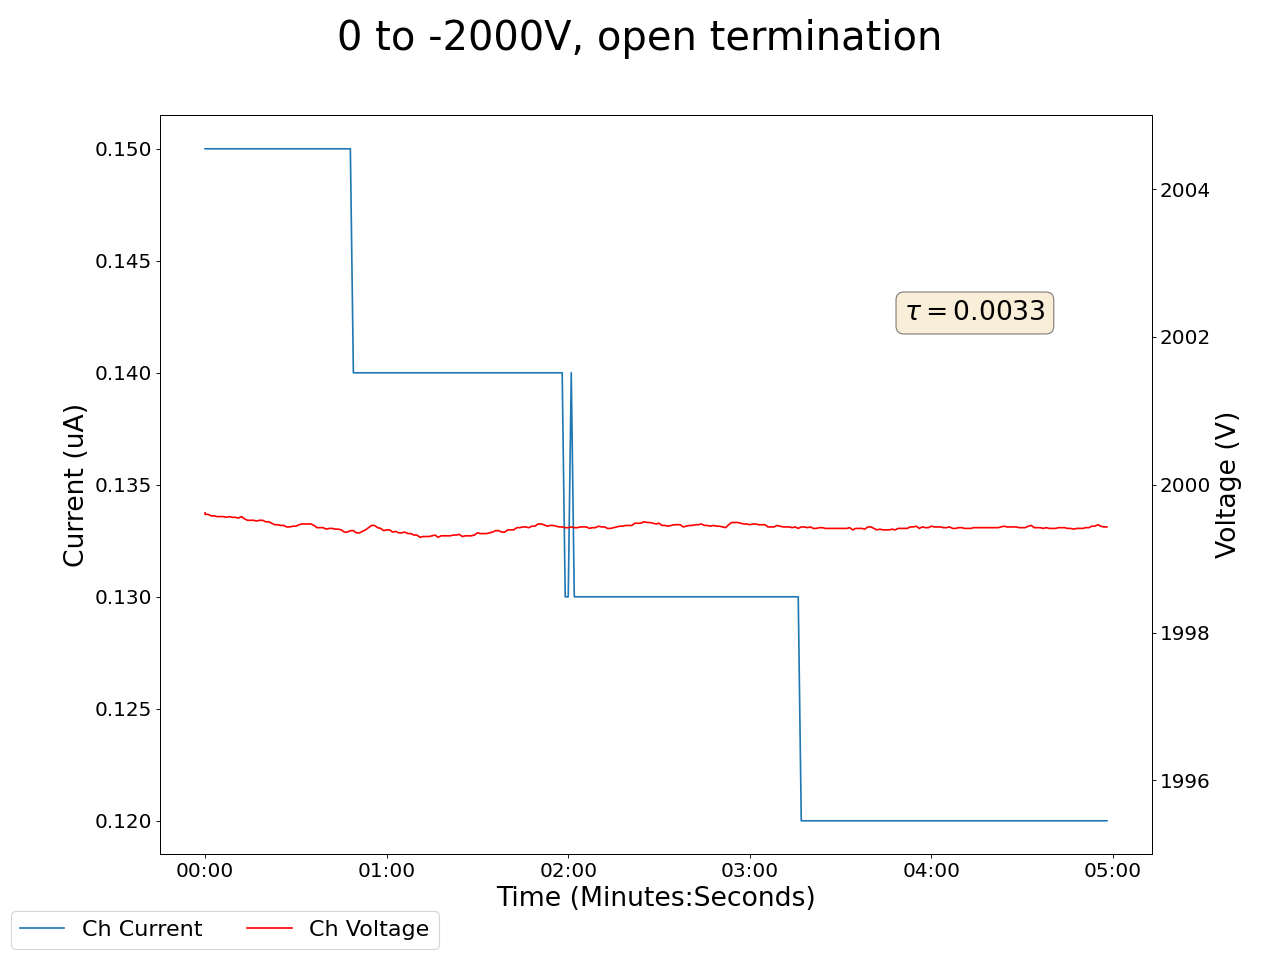

The file beside this chart, header and first rows:
2025-04-17 15:02:10.410389, 0.44999998807907104, 0.0, 0.09000000357627869, 0.0, 0.0, 0.0, 0.1899999976158142, 0.0, 0.03999999910593033, 0.0, 0.0, 0.0, 0.17000000178813934, 0.0, 0.9700000286102295, 0.0, 1999.6199951171875, 0.15000000596046448, 2000.02001953125, 0.14000000059604645, 1999.6199951171875, 0.3799999952316284, 2000.43994140625
2025-04-17 15:02:11.410279, 0.45, 0.0, 0.09, 0.0, 0.0, 0.0, 0.19, 0.0, 0.04, 0.0, 0.0, 0.0, 0.17, 0.0, 0.97, 0.0, 2000, 0.15, 2000, 0.14, 2000, 0.38, 2000
2025-04-17 15:02:12.410279, 0.45, 0.0, 0.09, 0.0, 0.0, 0.0, 0.19, 0.0, 0.04, 0.0, 0.0, 0.0, 0.17, 0.0, 0.97, 0.0, 2000, 0.15, 2000, 0.14, 2000, 0.38, 2000
2025-04-17 15:02:13.410278, 0.45, 0.0, 0.09, 0.0, 0.0, 0.0, 0.19, 0.0, 0.04, 0.0, 0.0, 0.0, 0.17, 0.0, 0.97, 0.0, 2000, 0.15, 2000, 0.14, 2000, 0.38, 2000
2025-04-17 15:02:14.410278, 0.44, 0.0, 0.09, 0.0, 0.0, 0.0, 0.19, 0.0, 0.04, 0.0, 0.0, 0.0, 0.17, 0.0, 0.97, 0.0, 2000, 0.15, 2000, 0.14, 2000, 0.38, 2000
2025-04-17 15:02:15.410279, 0.44, 0.0, 0.09, 0.0, 0.0, 0.0, 0.19, 0.0, 0.04, 0.0, 0.0, 0.0, 0.17, 0.0, 0.96, 0.0, 2000, 0.15, 2000, 0.14, 2000, 0.38, 2000
2025-04-17 15:02:16.410279, 0.44, 0.0, 0.09, 0.0, 0.0, 0.0, 0.19, 0.0, 0.04, 0.0, 0.0, 0.0, 0.17, 0.0, 0.96, 0.0, 2000, 0.15, 2000, 0.14, 2000, 0.37, 2000
2025-04-17 15:02:17.410279, 0.44, 0.0, 0.09, 0.0, 0.0, 0.0, 0.19, 0.0, 0.04, 0.0, 0.0, 0.0, 0.17, 0.0, 0.96, 0.0, 2000, 0.15, 2000, 0.14, 2000, 0.37, 2000
2025-04-17 15:02:18.410280, 0.44, 0.0, 0.09, 0.0, 0.0, 0.0, 0.19, 0.0, 0.04, 0.0, 0.0, 0.0, 0.17, 0.0, 0.96, 0.0, 2000, 0.15, 2000, 0.14, 2000, 0.37, 2000
2025-04-17 15:02:19.410279, 0.44, 0.0, 0.09, 0.0, 0.0, 0.0, 0.19, 0.0, 0.04, 0.0, 0.0, 0.0, 0.17, 0.0, 0.96, 0.0, 2000, 0.15, 2000, 0.14, 2000, 0.37, 2000
2025-04-17 15:02:20.410279, 0.44, 0.0, 0.09, 0.0, 0.0, 0.0, 0.19, 0.0, 0.04, 0.0, 0.0, 0.0, 0.17, 0.0, 0.96, 0.0, 2000, 0.15, 2000, 0.14, 2000, 0.37, 2000
2025-04-17 15:02:21.410279, 0.44, 0.0, 0.09, 0.0, 0.0, 0.0, 0.19, 0.0, 0.04, 0.0, 0.0, 0.0, 0.17, 0.0, 0.96, 0.0, 2000, 0.15, 2000, 0.14, 2000, 0.37, 2000
2025-04-17 15:02:22.410279, 0.44, 0.0, 0.09, 0.0, 0.0, 0.0, 0.19, 0.0, 0.04, 0.0, 0.0, 0.0, 0.17, 0.0, 0.96, 0.0, 2000, 0.15, 2000, 0.14, 2000, 0.37, 2000
2025-04-17 15:02:23.410279, 0.44, 0.0, 0.09, 0.0, 0.0, 0.0, 0.19, 0.0, 0.04, 0.0, 0.0, 0.0, 0.17, 0.0, 0.96, 0.0, 2000, 0.15, 2000, 0.14, 2000, 0.37, 2000
2025-04-17 15:02:24.410279, 0.44, 0.0, 0.09, 0.0, 0.0, 0.0, 0.19, 0.0, 0.04, 0.0, 0.0, 0.0, 0.17, 0.0, 0.96, 0.0, 2000, 0.15, 2000, 0.14, 2000, 0.36, 2000
2025-04-17 15:02:25.410279, 0.44, 0.0, 0.09, 0.0, 0.0, 0.0, 0.19, 0.0, 0.04, 0.0, 0.0, 0.0, 0.17, 0.0, 0.96, 0.0, 2000, 0.15, 2000, 0.14, 2000, 0.36, 2000
2025-04-17 15:02:26.410279, 0.44, 0.0, 0.09, 0.0, 0.0, 0.0, 0.19, 0.0, 0.04, 0.0, 0.0, 0.0, 0.17, 0.0, 0.96, 0.0, 2000, 0.15, 2000, 0.14, 2000, 0.36, 2000
2025-04-17 15:02:27.410279, 0.44, 0.0, 0.09, 0.0, 0.0, 0.0, 0.19, 0.0, 0.04, 0.0, 0.0, 0.0, 0.17, 0.0, 0.96, 0.0, 2000, 0.15, 2000, 0.14, 2000, 0.36, 2000
2025-04-17 15:02:28.410278, 0.44, 0.0, 0.09, 0.0, 0.0, 0.0, 0.19, 0.0, 0.04, 0.0, 0.0, 0.0, 0.17, 0.0, 0.96, 0.0, 2000, 0.15, 2000, 0.14, 2000, 0.36, 2000
2025-04-17 15:02:29.410278, 0.44, 0.0, 0.09, 0.0, 0.0, 0.0, 0.19, 0.0, 0.04, 0.0, 0.0, 0.0, 0.17, 0.0, 0.96, 0.0, 2000, 0.15, 2000, 0.14, 2000, 0.36, 2000
2025-04-17 15:02:30.410279, 0.44, 0.0, 0.09, 0.0, 0.0, 0.0, 0.19, 0.0, 0.04, 0.0, 0.0, 0.0, 0.17, 0.0, 0.96, 0.0, 2000, 0.15, 2000, 0.14, 2000, 0.36, 2000
2025-04-17 15:02:31.410279, 0.44, 0.0, 0.08, 0.0, 0.0, 0.0, 0.19, 0.0, 0.04, 0.0, 0.0, 0.0, 0.17, 0.0, 0.96, 0.0, 2000, 0.15, 2000, 0.14, 2000, 0.36, 2000
2025-04-17 15:02:32.410279, 0.44, 0.0, 0.08, 0.0, 0.0, 0.0, 0.19, 0.0, 0.04, 0.0, 0.0, 0.0, 0.17, 0.0, 0.96, 0.0, 2000, 0.15, 2000, 0.14, 2000, 0.35, 2000
2025-04-17 15:02:33.410278, 0.44, 0.0, 0.08, 0.0, 0.0, 0.0, 0.19, 0.0, 0.04, 0.0, 0.0, 0.0, 0.17, 0.0, 0.96, 0.0, 1999, 0.15, 2000, 0.14, 2000, 0.35, 2000
2025-04-17 15:02:34.410278, 0.44, 0.0, 0.08, 0.0, 0.0, 0.0, 0.19, 0.0, 0.04, 0.0, 0.0, 0.0, 0.17, 0.0, 0.96, 0.0, 1999, 0.15, 2000, 0.14, 2000, 0.35, 2000
2025-04-17 15:02:35.410278, 0.44, 0.0, 0.08, 0.0, 0.0, 0.0, 0.19, 0.0, 0.04, 0.0, 0.0, 0.0, 0.17, 0.0, 0.96, 0.0, 1999, 0.15, 2000, 0.14, 2000, 0.35, 2000
2025-04-17 15:02:36.410278, 0.44, 0.0, 0.08, 0.0, 0.0, 0.0, 0.19, 0.0, 0.04, 0.0, 0.0, 0.0, 0.17, 0.0, 0.96, 0.0, 1999, 0.15, 2000, 0.14, 2000, 0.35, 2000
2025-04-17 15:02:37.410278, 0.44, 0.0, 0.08, 0.0, 0.0, 0.0, 0.19, 0.0, 0.04, 0.0, 0.0, 0.0, 0.17, 0.0, 0.96, 0.0, 1999, 0.15, 2000, 0.14, 2000, 0.35, 2000
2025-04-17 15:02:38.410278, 0.44, 0.0, 0.08, 0.0, 0.0, 0.0, 0.19, 0.0, 0.04, 0.0, 0.0, 0.0, 0.17, 0.0, 0.96, 0.0, 1999, 0.15, 2000, 0.14, 2000, 0.34, 2000
2025-04-17 15:02:39.410278, 0.44, 0.0, 0.08, 0.0, 0.0, 0.0, 0.19, 0.0, 0.04, 0.0, 0.0, 0.0, 0.17, 0.0, 0.96, 0.0, 1999, 0.15, 2000, 0.14, 2000, 0.34, 2000
2025-04-17 15:02:40.410279, 0.44, 0.0, 0.08, 0.0, 0.0, 0.0, 0.19, 0.0, 0.04, 0.0, 0.0, 0.0, 0.17, 0.0, 0.96, 0.0, 1999, 0.15, 2000, 0.14, 2000, 0.34, 2000
2025-04-17 15:02:41.410279, 0.44, 0.0, 0.08, 0.0, 0.0, 0.0, 0.19, 0.0, 0.04, 0.0, 0.0, 0.0, 0.17, 0.0, 0.96, 0.0, 1999, 0.15, 2000, 0.14, 2000, 0.34, 2000
2025-04-17 15:02:42.410278, 0.44, 0.0, 0.08, 0.0, 0.0, 0.0, 0.19, 0.0, 0.04, 0.0, 0.0, 0.0, 0.17, 0.0, 0.96, 0.0, 1999, 0.15, 2000, 0.14, 2000, 0.34, 2000
2025-04-17 15:02:43.410278, 0.44, 0.0, 0.08, 0.0, 0.0, 0.0, 0.19, 0.0, 0.04, 0.0, 0.0, 0.0, 0.17, 0.0, 0.96, 0.0, 1999, 0.15, 2000, 0.14, 2000, 0.33, 2000
2025-04-17 15:02:44.410278, 0.44, 0.0, 0.08, 0.0, 0.0, 0.0, 0.19, 0.0, 0.04, 0.0, 0.0, 0.0, 0.17, 0.0, 0.96, 0.0, 1999, 0.15, 2000, 0.14, 2000, 0.33, 2000
2025-04-17 15:02:45.410278, 0.44, 0.0, 0.08, 0.0, 0.0, 0.0, 0.19, 0.0, 0.04, 0.0, 0.0, 0.0, 0.17, 0.0, 0.96, 0.0, 1999, 0.15, 2000, 0.14, 2000, 0.33, 2000
2025-04-17 15:02:46.410278, 0.44, 0.0, 0.08, 0.0, 0.0, 0.0, 0.19, 0.0, 0.04, 0.0, 0.0, 0.0, 0.17, 0.0, 0.96, 0.0, 1999, 0.15, 2000, 0.14, 2000, 0.33, 2000
2025-04-17 15:02:47.410279, 0.44, 0.0, 0.08, 0.0, 0.0, 0.0, 0.19, 0.0, 0.04, 0.0, 0.0, 0.0, 0.17, 0.0, 0.96, 0.0, 1999, 0.15, 2000, 0.14, 2000, 0.33, 2000
2025-04-17 15:02:48.410279, 0.44, 0.0, 0.08, 0.0, 0.0, 0.0, 0.19, 0.0, 0.04, 0.0, 0.0, 0.0, 0.17, 0.0, 0.96, 0.0, 1999, 0.15, 2000, 0.14, 2000, 0.33, 2000
2025-04-17 15:02:49.410278, 0.44, 0.0, 0.08, 0.0, 0.0, 0.0, 0.19, 0.0, 0.04, 0.0, 0.0, 0.0, 0.17, 0.0, 0.96, 0.0, 1999, 0.15, 2000, 0.14, 2000, 0.33, 2000
2025-04-17 15:02:50.410278, 0.44, 0.0, 0.08, 0.0, 0.0, 0.0, 0.19, 0.0, 0.04, 0.0, 0.0, 0.0, 0.17, 0.0, 0.96, 0.0, 1999, 0.15, 2000, 0.14, 2000, 0.33, 2000
2025-04-17 15:02:51.410278, 0.44, 0.0, 0.08, 0.0, 0.0, 0.0, 0.19, 0.0, 0.04, 0.0, 0.0, 0.0, 0.17, 0.0, 0.96, 0.0, 1999, 0.15, 2000, 0.14, 2000, 0.32, 2000
2025-04-17 15:02:52.410278, 0.44, 0.0, 0.08, 0.0, 0.0, 0.0, 0.19, 0.0, 0.04, 0.0, 0.0, 0.0, 0.17, 0.0, 0.96, 0.0, 1999, 0.15, 2000, 0.14, 2000, 0.32, 2000
2025-04-17 15:02:53.410278, 0.44, 0.0, 0.08, 0.0, 0.0, 0.0, 0.19, 0.0, 0.04, 0.0, 0.0, 0.0, 0.17, 0.0, 0.96, 0.0, 1999, 0.15, 2000, 0.14, 2000, 0.32, 2000
2025-04-17 15:02:54.410278, 0.44, 0.0, 0.08, 0.0, 0.0, 0.0, 0.19, 0.0, 0.04, 0.0, 0.0, 0.0, 0.17, 0.0, 0.96, 0.0, 1999, 0.15, 2000, 0.14, 2000, 0.32, 2000
2025-04-17 15:02:55.410278, 0.44, 0.0, 0.08, 0.0, 0.0, 0.0, 0.19, 0.0, 0.04, 0.0, 0.0, 0.0, 0.17, 0.0, 0.96, 0.0, 1999, 0.15, 2000, 0.14, 2000, 0.32, 2000
2025-04-17 15:02:56.410278, 0.44, 0.0, 0.08, 0.0, 0.0, 0.0, 0.19, 0.0, 0.04, 0.0, 0.0, 0.0, 0.17, 0.0, 0.96, 0.0, 1999, 0.15, 2000, 0.14, 2000, 0.31, 2000
2025-04-17 15:02:57.410278, 0.44, 0.0, 0.08, 0.0, 0.0, 0.0, 0.19, 0.0, 0.04, 0.0, 0.0, 0.0, 0.17, 0.0, 0.96, 0.0, 1999, 0.15, 2000, 0.14, 2000, 0.31, 2000
2025-04-17 15:02:58.410278, 0.44, 0.0, 0.08, 0.0, 0.0, 0.0, 0.19, 0.0, 0.04, 0.0, 0.0, 0.0, 0.17, 0.0, 0.96, 0.0, 1999, 0.15, 2000, 0.14, 2000, 0.31, 2000
2025-04-17 15:02:59.410278, 0.44, 0.0, 0.08, 0.0, 0.0, 0.0, 0.19, 0.0, 0.04, 0.0, 0.0, 0.0, 0.17, 0.0, 0.96, 0.0, 1999, 0.15, 2000, 0.14, 2000, 0.31, 2000
2025-04-17 15:03:00.410279, 0.44, 0.0, 0.08, 0.0, 0.0, 0.0, 0.19, 0.0, 0.04, 0.0, 0.0, 0.0, 0.17, 0.0, 0.96, 0.0, 1999, 0.14, 2000, 0.14, 2000, 0.31, 2000
2025-04-17 15:03:01.410279, 0.44, 0.0, 0.08, 0.0, 0.0, 0.0, 0.19, 0.0, 0.04, 0.0, 0.0, 0.0, 0.17, 0.0, 0.96, 0.0, 1999, 0.14, 2000, 0.14, 2000, 0.31, 2000
2025-04-17 15:03:02.410280, 0.44, 0.0, 0.08, 0.0, 0.0, 0.0, 0.19, 0.0, 0.04, 0.0, 0.0, 0.0, 0.17, 0.0, 0.96, 0.0, 1999, 0.14, 2000, 0.14, 2000, 0.31, 2000
2025-04-17 15:03:03.410279, 0.44, 0.0, 0.08, 0.0, 0.0, 0.0, 0.19, 0.0, 0.04, 0.0, 0.0, 0.0, 0.17, 0.0, 0.96, 0.0, 1999, 0.14, 2000, 0.14, 2000, 0.3, 2000
2025-04-17 15:03:04.410279, 0.44, 0.0, 0.08, 0.0, 0.0, 0.0, 0.19, 0.0, 0.04, 0.0, 0.0, 0.0, 0.17, 0.0, 0.96, 0.0, 1999, 0.14, 2000, 0.14, 2000, 0.3, 2000
2025-04-17 15:03:05.410279, 0.44, 0.0, 0.08, 0.0, 0.0, 0.0, 0.19, 0.0, 0.04, 0.0, 0.0, 0.0, 0.17, 0.0, 0.96, 0.0, 1999, 0.14, 2000, 0.14, 2000, 0.3, 2000
2025-04-17 15:03:06.410279, 0.44, 0.0, 0.08, 0.0, 0.0, 0.0, 0.19, 0.0, 0.04, 0.0, 0.0, 0.0, 0.17, 0.0, 0.96, 0.0, 1999, 0.14, 2000, 0.14, 2000, 0.3, 2000
2025-04-17 15:03:07.410280, 0.44, 0.0, 0.08, 0.0, 0.0, 0.0, 0.19, 0.0, 0.04, 0.0, 0.0, 0.0, 0.17, 0.0, 0.96, 0.0, 1999, 0.14, 2000, 0.14, 2000, 0.3, 2000
2025-04-17 15:03:08.410279, 0.44, 0.0, 0.08, 0.0, 0.0, 0.0, 0.19, 0.0, 0.04, 0.0, 0.0, 0.0, 0.17, 0.0, 0.96, 0.0, 1999, 0.14, 2000, 0.13, 2000, 0.3, 2000
2025-04-17 15:03:09.410279, 0.44, 0.0, 0.09, 0.0, 0.0, 0.0, 0.19, 0.0, 0.04, 0.0, 0.0, 0.0, 0.17, 0.0, 0.96, 0.0, 1999, 0.14, 2000, 0.13, 2000, 0.3, 2000
2025-04-17 15:03:10.410279, 0.44, 0.0, 0.09, 0.0, 0.0, 0.0, 0.19, 0.0, 0.04, 0.0, 0.0, 0.0, 0.17, 0.0, 0.96, 0.0, 1999, 0.14, 2000, 0.13, 2000, 0.29, 2000
... 239 more rows
